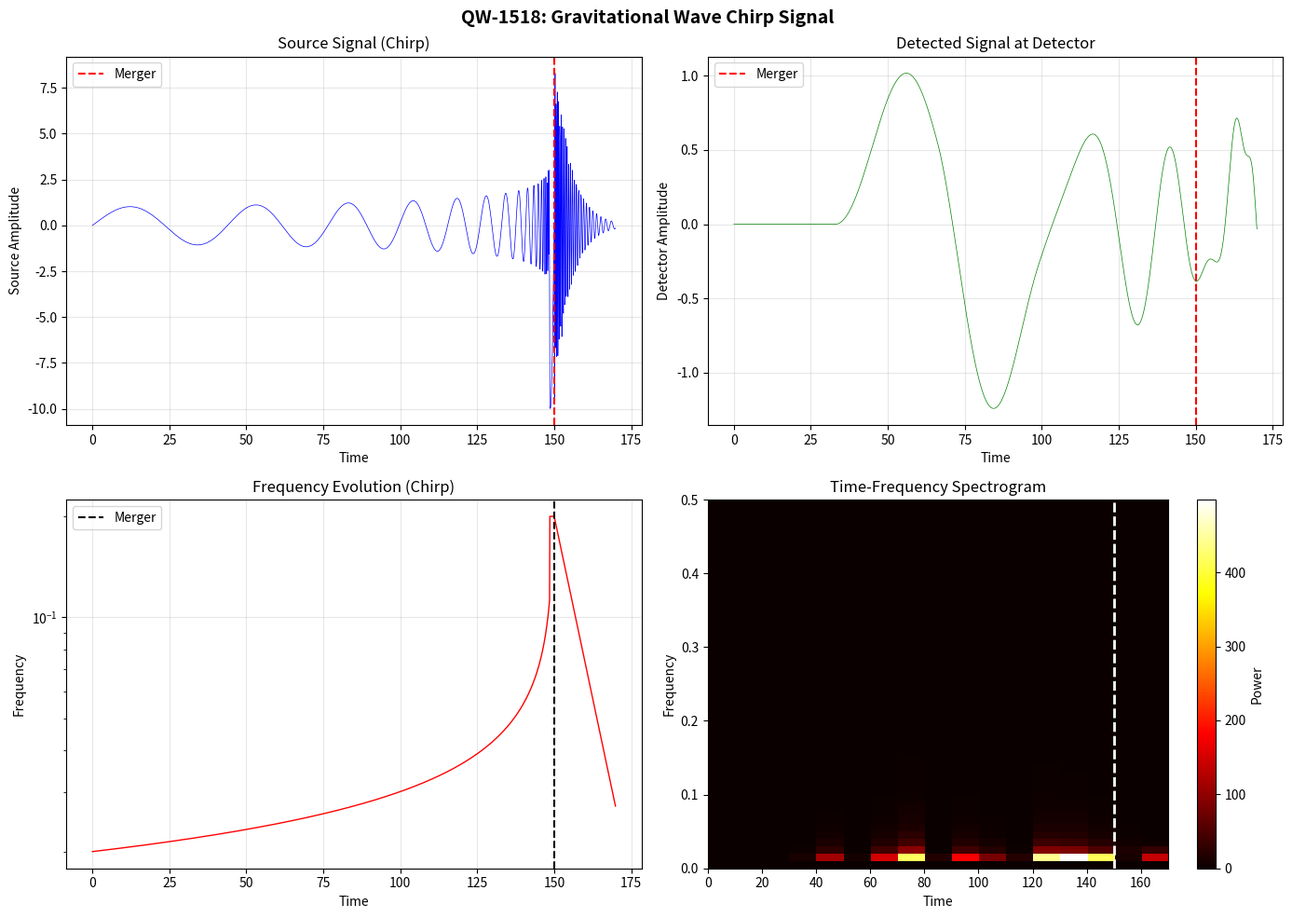

Write Python code to recreate this figure.
#!/usr/bin/env python3
"""
QW-1518: CHIRP SIGNAL (BINARY MERGER SIMULATION)
=================================================
With PNG visualization of chirp waveform.
"""
import matplotlib
matplotlib.use('Agg')
import matplotlib.pyplot as plt
import numpy as np
from scipy.fft import fft, fftfreq
import datetime

print("="*80)
print("QW-1518: CHIRP SIGNAL (BINARY MERGER SIMULATION)")
print("="*80)

# Parameters
ALPHA_GEO = 4 * np.log(2)
PHI = np.pi / 6
BETA_TORS = 0.01

def K(d):
    if d < 0.1:
        d = 0.1
    return ALPHA_GEO * np.cos(np.pi/4 * d + PHI) / (1 + BETA_TORS * d)

c_tors = np.sqrt(abs(K(0)))

# 1D chain
N = 400
L = 100.0
dx = L / N

# Chirp parameters
f_init = 0.02
f_final = 0.2
t_merger = 150.0
chirp_amplitude = 1.0

print(f"Chirp: f_0 = {f_init} -> f_merger = {f_final}")

# Time
dt = 0.1
t_max = t_merger + 20
n_steps = int(t_max / dt)

# Fields
theta = np.zeros(N)
theta_dot = np.zeros(N)

source_pos = N // 4
detector_pos = 3 * N // 4
detector_history = []
source_history = []
freq_history = []
times = []

print(f"Simulating {n_steps} steps...")

for step in range(n_steps):
    t = step * dt
    times.append(t)
    
    # Chirp frequency
    if t < t_merger:
        tau = 1 - t / t_merger
        if tau > 0.01:
            f_t = f_init * (tau ** (-3/8))
            A_t = chirp_amplitude * (tau ** (-1/4))
        else:
            f_t = f_final
            A_t = chirp_amplitude * 10
    else:
        t_after = t - t_merger
        f_t = f_final * np.exp(-t_after / 10)
        A_t = chirp_amplitude * 10 * np.exp(-t_after / 5)
    
    freq_history.append(f_t)
    omega_gw = 2 * np.pi * f_t
    
    source = np.zeros(N)
    source[source_pos] = A_t * np.sin(omega_gw * t)
    source_history.append(A_t * np.sin(omega_gw * t))
    
    laplacian = np.zeros(N)
    for i in range(1, N-1):
        laplacian[i] = (theta[i+1] - 2*theta[i] + theta[i-1]) / dx**2
    
    theta_ddot = c_tors**2 * laplacian - BETA_TORS * theta_dot + source
    theta_dot += theta_ddot * dt
    theta += theta_dot * dt
    
    detector_history.append(theta[detector_pos])

times = np.array(times)
detector_signal = np.array(detector_history)
source_signal = np.array(source_history)
freq_signal = np.array(freq_history)

print("Simulation complete. Generating visualization...")

# Create figure with 4 subplots
fig, axes = plt.subplots(2, 2, figsize=(14, 10))
fig.suptitle('QW-1518: Gravitational Wave Chirp Signal', fontsize=14, fontweight='bold')

# 1. Source waveform
ax1 = axes[0, 0]
ax1.plot(times, source_signal, 'b-', linewidth=0.5)
ax1.set_xlabel('Time')
ax1.set_ylabel('Source Amplitude')
ax1.set_title('Source Signal (Chirp)')
ax1.axvline(x=t_merger, color='r', linestyle='--', label='Merger')
ax1.legend()
ax1.grid(True, alpha=0.3)

# 2. Detected waveform
ax2 = axes[0, 1]
ax2.plot(times, detector_signal, 'g-', linewidth=0.5)
ax2.set_xlabel('Time')
ax2.set_ylabel('Detector Amplitude')
ax2.set_title('Detected Signal at Detector')
ax2.axvline(x=t_merger, color='r', linestyle='--', label='Merger')
ax2.legend()
ax2.grid(True, alpha=0.3)

# 3. Frequency evolution
ax3 = axes[1, 0]
ax3.plot(times, freq_signal, 'r-', linewidth=1)
ax3.set_xlabel('Time')
ax3.set_ylabel('Frequency')
ax3.set_title('Frequency Evolution (Chirp)')
ax3.axvline(x=t_merger, color='k', linestyle='--', label='Merger')
ax3.set_yscale('log')
ax3.legend()
ax3.grid(True, alpha=0.3)

# 4. Spectrogram (time-frequency)
ax4 = axes[1, 1]
# Simple spectrogram using windowed FFT
window_size = 100
n_windows = len(times) // window_size
spectrogram = np.zeros((50, n_windows))
freq_bins = np.linspace(0, 0.5, 50)

for w in range(n_windows):
    start = w * window_size
    end = start + window_size
    segment = detector_signal[start:end]
    segment_ac = segment - np.mean(segment)
    spectrum = np.abs(fft(segment_ac)[:50])**2
    spectrogram[:, w] = spectrum

extent = [0, t_max, 0, 0.5]
im = ax4.imshow(spectrogram, aspect='auto', origin='lower', extent=extent, cmap='hot')
ax4.set_xlabel('Time')
ax4.set_ylabel('Frequency')
ax4.set_title('Time-Frequency Spectrogram')
ax4.axvline(x=t_merger, color='w', linestyle='--', linewidth=2)
plt.colorbar(im, ax=ax4, label='Power')

plt.tight_layout()
plt.savefig('QW-1518_Chirp_Visualization.png', dpi=150, bbox_inches='tight')
print("[SAVED] QW-1518_Chirp_Visualization.png")

# Time-frequency analysis
window_size = 200
n_windows = len(times) // window_size
peak_freqs = []
window_times = []

for w in range(n_windows):
    start = w * window_size
    end = start + window_size
    segment = detector_signal[start:end]
    segment_ac = segment - np.mean(segment)
    spectrum = np.abs(fft(segment_ac))**2
    freqs = fftfreq(window_size, dt)
    pos_mask = freqs > 0
    if np.sum(pos_mask) > 0:
        peak_idx = np.argmax(spectrum[pos_mask])
        peak_freq = freqs[pos_mask][peak_idx]
    else:
        peak_freq = 0
    peak_freqs.append(peak_freq)
    window_times.append(times[start + window_size//2])

peak_freqs = np.array(peak_freqs)
window_times = np.array(window_times)

# Chirp detection
valid = peak_freqs > 0.001
if np.sum(valid) >= 3:
    coeffs = np.polyfit(window_times[valid], np.log(peak_freqs[valid]), 1)
    slope = coeffs[0]
else:
    slope = 0

print(f"\nFrequency evolution: d(log f)/dt = {slope:.4f}")

if slope > 0.01:
    verdict = "CHIRP DETECTED"
elif slope > 0:
    verdict = "WEAK CHIRP"
else:
    verdict = "NO CHIRP"

print(f"VERDICT: {verdict}")

# Save report
report = f"""# QW-1518: Chirp Signal

**Date:** {datetime.datetime.now()}

## Visualization
![Chirp](QW-1518_Chirp_Visualization.png)

## Results
- d(log f)/dt = {slope:.4f}
- Verdict: {verdict}
"""

with open("QW-1518_Chirp_Signal.md", "w") as f:
    f.write(report)

print("[SAVED] QW-1518_Chirp_Signal.md")
